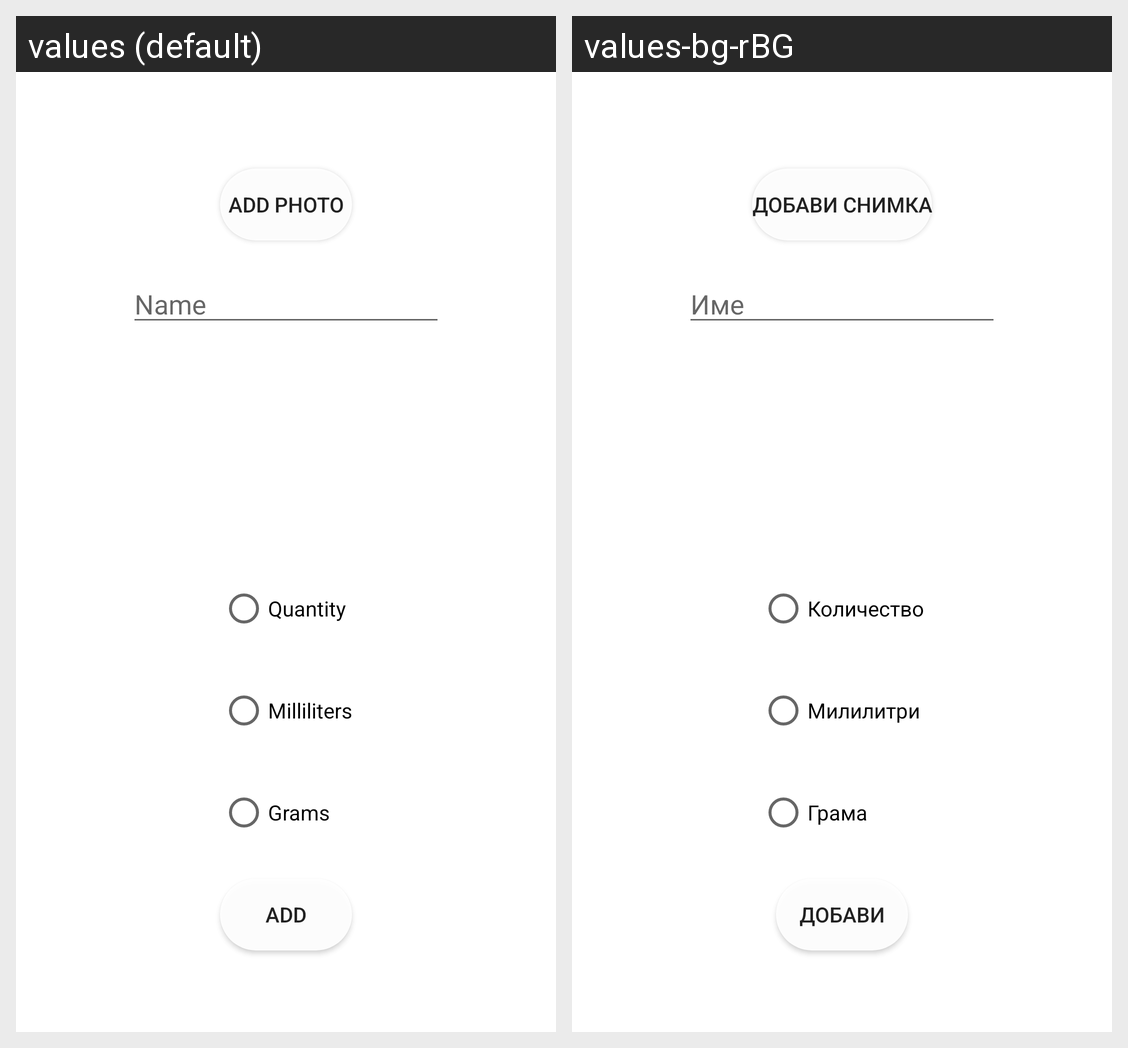

Translations of the strings shown on this Android screen, per locale in the grid:
Android screen res/layout/add_product.xml rendered under 2 locales, left to right: values (default), values-bg-rBG. Device: Nexus 5 (rendered at 1080×1920; each locale shown at half size, 540×960, under a caption strip naming it); theme Theme.WhatToCook.
Strings drawn on this screen, with the default value and each locale's value (text and hints the layout hard-codes, and strings that could not be matched under every locale, appear in the picture but are not listed):

AddPhoto
  values: Add photo
  values-bg-rBG: Добави снимка

Quantity
  values: Quantity
  values-bg-rBG: Количество

Milliliters
  values: Milliliters
  values-bg-rBG: Милилитри

Grams
  values: Grams
  values-bg-rBG: Грама

Add
  values: Add
  values-bg-rBG: Добави

Name
  values: Name
  values-bg-rBG: Име
